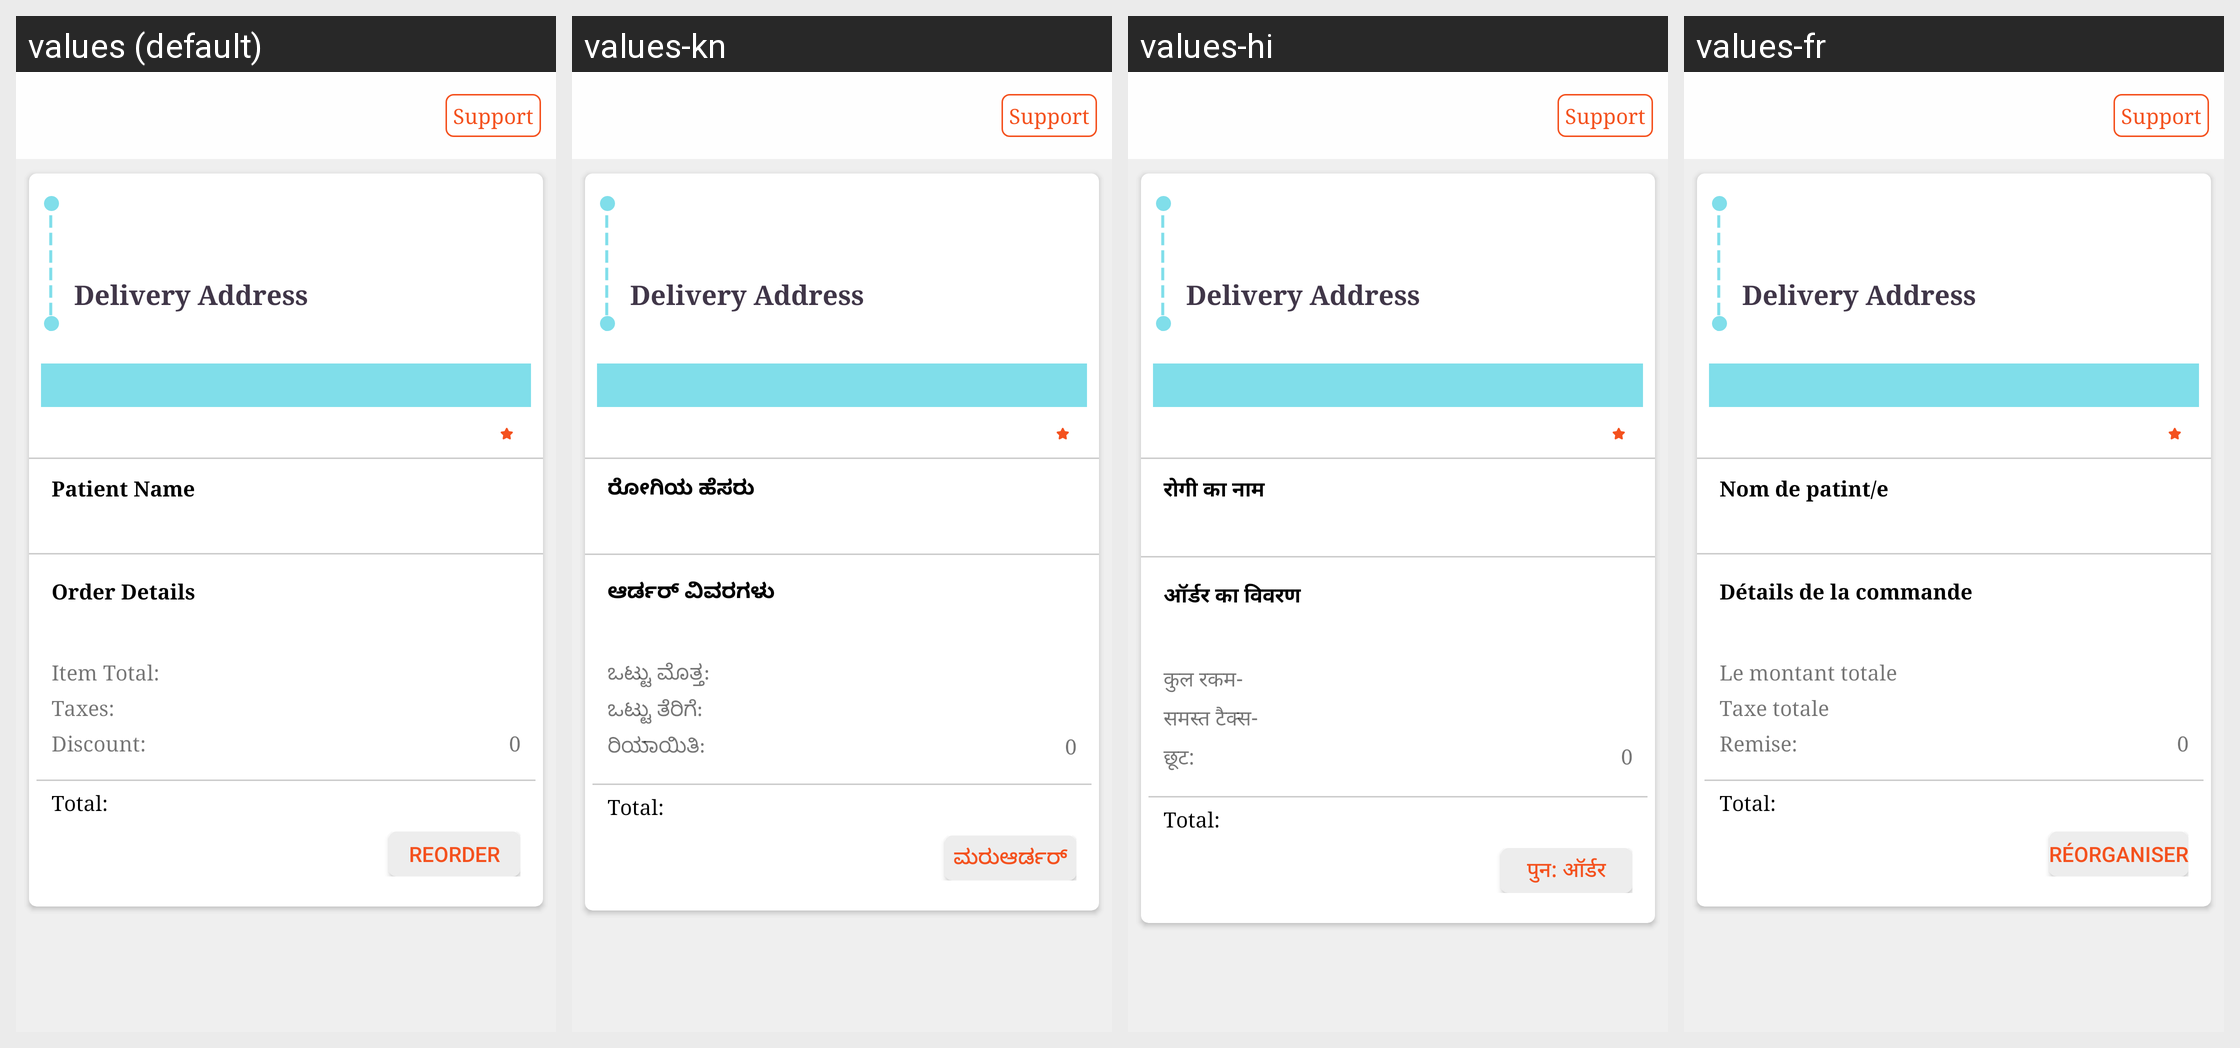

The Android screen above is rendered under several locales of the same app. Produce the string resources it draws, with the default and per-locale values.
Android screen res/layout/activity_order_history_detail.xml rendered under 4 locales, left to right: values (default), values-kn, values-hi, values-fr. Device: Nexus 5 (rendered at 1080×1920; each locale shown at half size, 540×960, under a caption strip naming it); theme BaseTheme.
Strings drawn on this screen, with the default value and each locale's value (text and hints the layout hard-codes, and strings that could not be matched under every locale, appear in the picture but are not listed):

patient_name
  values: Patient Name
  values-kn: ರೋಗಿಯ ಹೆಸರು
  values-hi: रोगी का नाम
  values-fr: Nom de patint/e

order_details
  values: Order Details
  values-kn: ಆರ್ಡರ್ ವಿವರಗಳು
  values-hi: ऑर्डर का विवरण
  values-fr: Détails de la commande

total_amount
  values: Item Total:
  values-kn: ಒಟ್ಟು ಮೊತ್ತ:
  values-hi: कुल रकम-
  values-fr: Le montant totale

total_tax
  values: Taxes:
  values-kn: ಒಟ್ಟು ತೆರಿಗೆ:
  values-hi: समस्त टैक्स-
  values-fr: Taxe totale

discount
  values: Discount:
  values-kn: ರಿಯಾಯಿತಿ:
  values-hi: छूट:
  values-fr: Remise:

reorder
  values: Reorder
  values-kn: ಮರುಆರ್ಡರ್
  values-hi: पुन: ऑर्डर
  values-fr: Réorganiser
